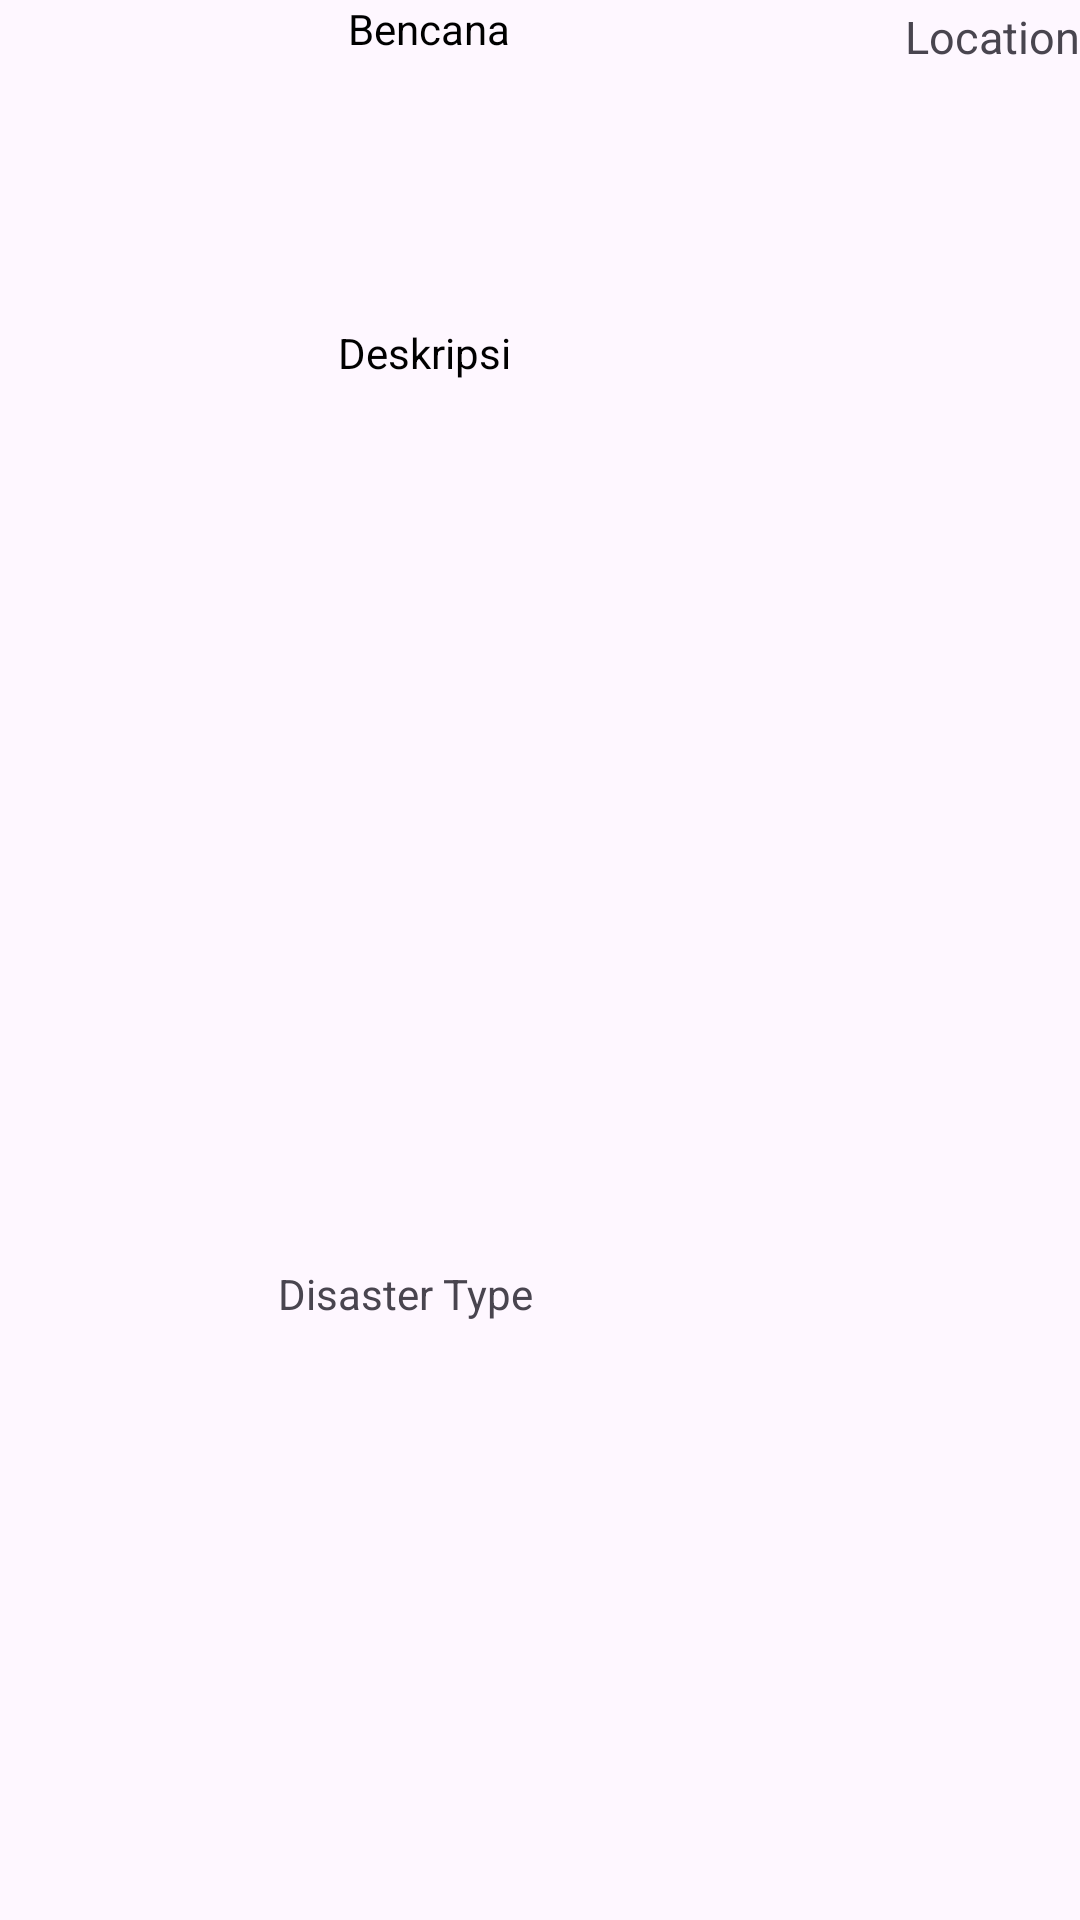

Android layout source for this screen:
<!-- AndroidManifest.xml: application theme Theme.FinalProject -->
<!-- res/layout/list_disaster.xml -->
<?xml version="1.0" encoding="utf-8"?>
<androidx.constraintlayout.widget.ConstraintLayout xmlns:android="http://schemas.android.com/apk/res/android"
    xmlns:tools="http://schemas.android.com/tools"
    android:layout_width="match_parent"
    android:layout_height="wrap_content"
    xmlns:app="http://schemas.android.com/apk/res-auto">


    <ImageView
        android:id="@+id/imgBencana"
        android:layout_width="100dp"
        android:layout_height="100dp"
        android:contentDescription="@string/img"
        android:padding="5dp"
        app:layout_constraintStart_toStartOf="parent"
        app:layout_constraintTop_toTopOf="parent"
        app:srcCompat="@drawable/ic_launcher_background" />

    <TextView
        android:id="@+id/tvBencana"
        android:layout_width="wrap_content"
        android:layout_height="wrap_content"
        android:layout_marginStart="16dp"
        android:text="@string/txtbencana"
        android:textColor="?attr/colorOnPrimary"
        app:layout_constraintEnd_toEndOf="parent"
        app:layout_constraintHorizontal_bias="0.0"
        app:layout_constraintStart_toEndOf="@+id/imgBencana"
        app:layout_constraintTop_toTopOf="parent" />

    <TextView
        android:id="@+id/tvDeskripsi"
        android:layout_width="wrap_content"
        android:layout_height="wrap_content"
        android:text="@string/txtdeskripsi"
        android:textColor="?attr/colorOnPrimary"
        app:layout_constraintBottom_toBottomOf="parent"
        app:layout_constraintEnd_toEndOf="parent"
        app:layout_constraintHorizontal_bias="0.063"
        app:layout_constraintStart_toEndOf="@+id/imgBencana"
        app:layout_constraintTop_toBottomOf="@+id/tvBencana"
        app:layout_constraintVertical_bias="0.148" />

    <TextView
        android:id="@+id/tvDisasterType"
        android:layout_width="wrap_content"
        android:layout_height="wrap_content"
        android:layout_marginStart="118dp"
        android:layout_marginEnd="208dp"
        android:text="@string/disaster_type"
        app:layout_constraintBottom_toBottomOf="parent"
        app:layout_constraintEnd_toEndOf="parent"
        app:layout_constraintStart_toStartOf="@+id/imgBencana"
        app:layout_constraintTop_toTopOf="parent"
        app:layout_constraintVertical_bias="0.679" />

    <TextView
        android:id="@+id/tv_region"
        android:layout_width="wrap_content"
        android:layout_height="wrap_content"
        android:paddingTop="2dp"
        android:text="@string/location"
        android:textSize="15sp"
        app:layout_constraintEnd_toEndOf="parent"
        app:layout_constraintTop_toTopOf="parent" />


</androidx.constraintlayout.widget.ConstraintLayout>
<!-- resources referenced by this layout -->
<resources>
  <string name="disaster_type">Disaster Type</string>
  <string name="img">ImgView</string>
  <string name="location">Location</string>
  <string name="txtbencana">Bencana</string>
  <string name="txtdeskripsi">Deskripsi</string>
  <style name="Theme.FinalProject" parent="Base.Theme.FinalProject" />
  <style name="Base.Theme.FinalProject" parent="Theme.Material3.DayNight.NoActionBar">
          <item name="android:windowTranslucentStatus">true</item>
          <item name="android:windowTranslucentNavigation">true</item>
          
          
          <item name="colorPrimary">@color/white</item>
          <item name="colorOnPrimary">@color/black</item>
          
          <item name="colorSecondary">@color/gojekGreen</item>
          <item name="colorOnSecondary">@color/white</item>
      </style>
  <color name="white">#FFFFFFFF</color>
  <color name="black">#FF000000</color>
  <color name="gojekGreen">#FF00880c</color>
</resources>
